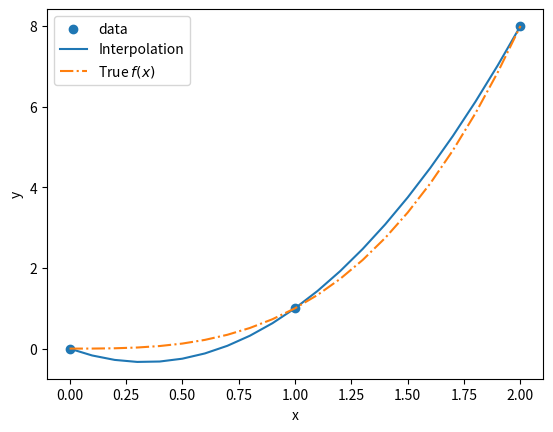
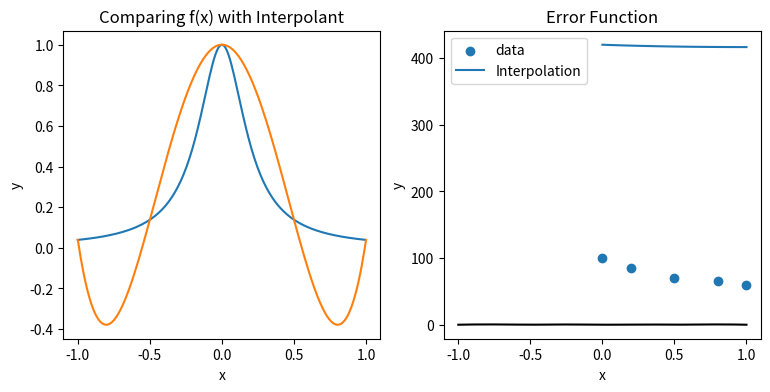
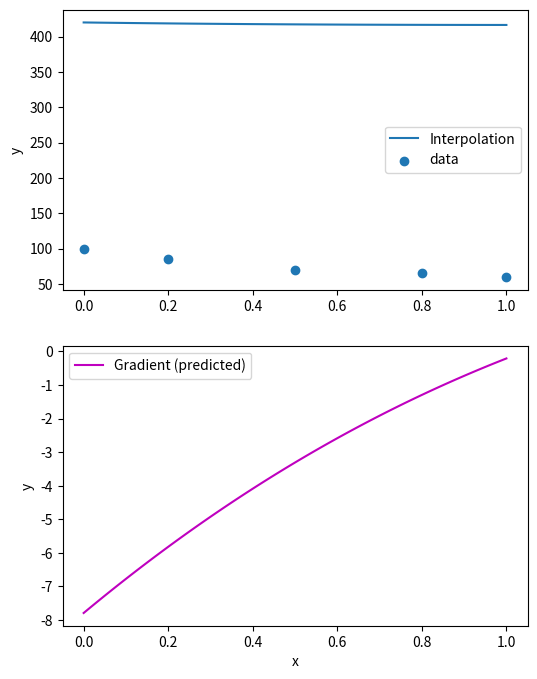

These charts were generated, in order, by the following Python code:
import numpy as np
from scipy.interpolate import lagrange
from numpy.polynomial.polynomial import Polynomial
import matplotlib.pyplot as plt

x = np.array([0, 1, 2])
y = x**3
poly = lagrange(x, y)

print("The fitted polynomial coefficients: ", poly.coef)
print("Representing the equation: ", Polynomial(poly.coef[::-1]))

x_new = np.arange(0, 2.1, 0.1)

plt.scatter(x, y, label='data')

plt.plot(x_new, Polynomial(poly.coef[::-1])(x_new), label='Interpolation')

plt.plot(x_new, x_new**3, label=r"True $f(x)$", linestyle='-.')

plt.xlabel('x')
plt.ylabel('y') 

plt.legend()

plt.show()

### Add Your Code Below ###






print("The fitted polynomial coefficients: ", poly.coef)
print("Representing the equation: ", Polynomial(poly.coef[::-1]))

from scipy.interpolate import BarycentricInterpolator

def func(x):
    return 1/(1+25 * x**2)

#set number of data points to use
n = 5

#generate grid of 'n' x data points
x = np.linspace(-1, 1, n)

#call the Barycentric Interpolator on x
poly = BarycentricInterpolator(x)

#create polynomial function for the interpolator
poly.set_yi(func(x))

# create a more fine sampled x-grid for comparison
xnew = np.linspace(-1, 1, 200)

#perform interpolation
y_interp = poly(xnew)

# evalutate function on xnew
yactual = func(xnew)

#calculate error between interpolation and 'true' function
efunc=np.abs(func(xnew) - poly(xnew))

plt.figure(figsize=(9,4))


#create subplot comparing function with interpolation
plt.subplot(1, 2, 1)
plt.title('Comparing f(x) with Interpolant')
plt.plot(xnew, func(xnew))
plt.plot(xnew, poly(xnew))

plt.xlabel('x')
plt.ylabel('y') 

#create subplot for error function
plt.subplot(1, 2, 2)
plt.title('Error Function')
plt.plot(xnew,efunc,'k-')

plt.xlabel('x')
plt.ylabel('y') 


plt.show()

time_measurements = np.array([0.0, 2.0, 4.0, 6.0, 8.0]) # in units hours
altitude = np.array([420, 418, 422, 419, 421]) # in units km

poly = lagrange(time_measurements, altitude)

# new time to find
time_new = 3.5 

#print predicted postions
print(f"Predicted postion at time {time_new} hours: {Polynomial(poly.coef[::-1])(time_new):.2f} ")

### Add Your Code Below ###






#define function as 'y' values
y = Polynomial(poly.coef[::-1])(x_new)

#find maximum
maxval = np.max(y)

#find time at minimum
t_max=x_new[np.where(y==maxval)][0]

print(f"The predicted maximum altitude is: {maxval:.2f}, at time: {t_max:.1f}")

### ADD YOUR CODE BELOW ###





positions = np.array([0.0, 0.2, 0.5, 0.8, 1.0])  # meters
temperatures = np.array([100, 85, 70, 65, 60])   # Celsius

### Add Your Code Below ###






x_new = np.arange(0, 1.01, 0.01)

plt.scatter(positions, temperatures, label='data')

plt.plot(x_new, Polynomial(poly.coef[::-1])(x_new), label='Interpolation')


plt.xlabel('x')
plt.ylabel('y') 

plt.legend()

plt.show()

print("Interpolated equation: ", Polynomial(poly.coef[::-1]))

# define interpolated function so we don't overwrite it by mistake!
Tprofile_poly = Polynomial(poly.coef[::-1])

#Take derivative
derivative_coefficients = np.polyder(poly.coef)

print("Derivative of polynomial equation: ", Polynomial(derivative_coefficients[::-1]))

# define interpolated function so we don't overwrite it by mistake!
Tgrad_poly = Polynomial(derivative_coefficients[::-1])

plt.figure(figsize=(6,8))

#create subplot comparing function with interpolation
plt.subplot(2, 1, 1)
plt.plot(x_new, Tprofile_poly(x_new), label='Interpolation')
plt.scatter(positions, temperatures, label='data')

plt.legend()

#plt.xlabel('x')
plt.ylabel('y') 

#create subplot for error function
plt.subplot(2, 1, 2)
plt.plot(x_new, Tgrad_poly(x_new),'m-',  label = 'Gradient (predicted)')

plt.xlabel('x')
plt.ylabel('y') 

plt.legend()

plt.show()

